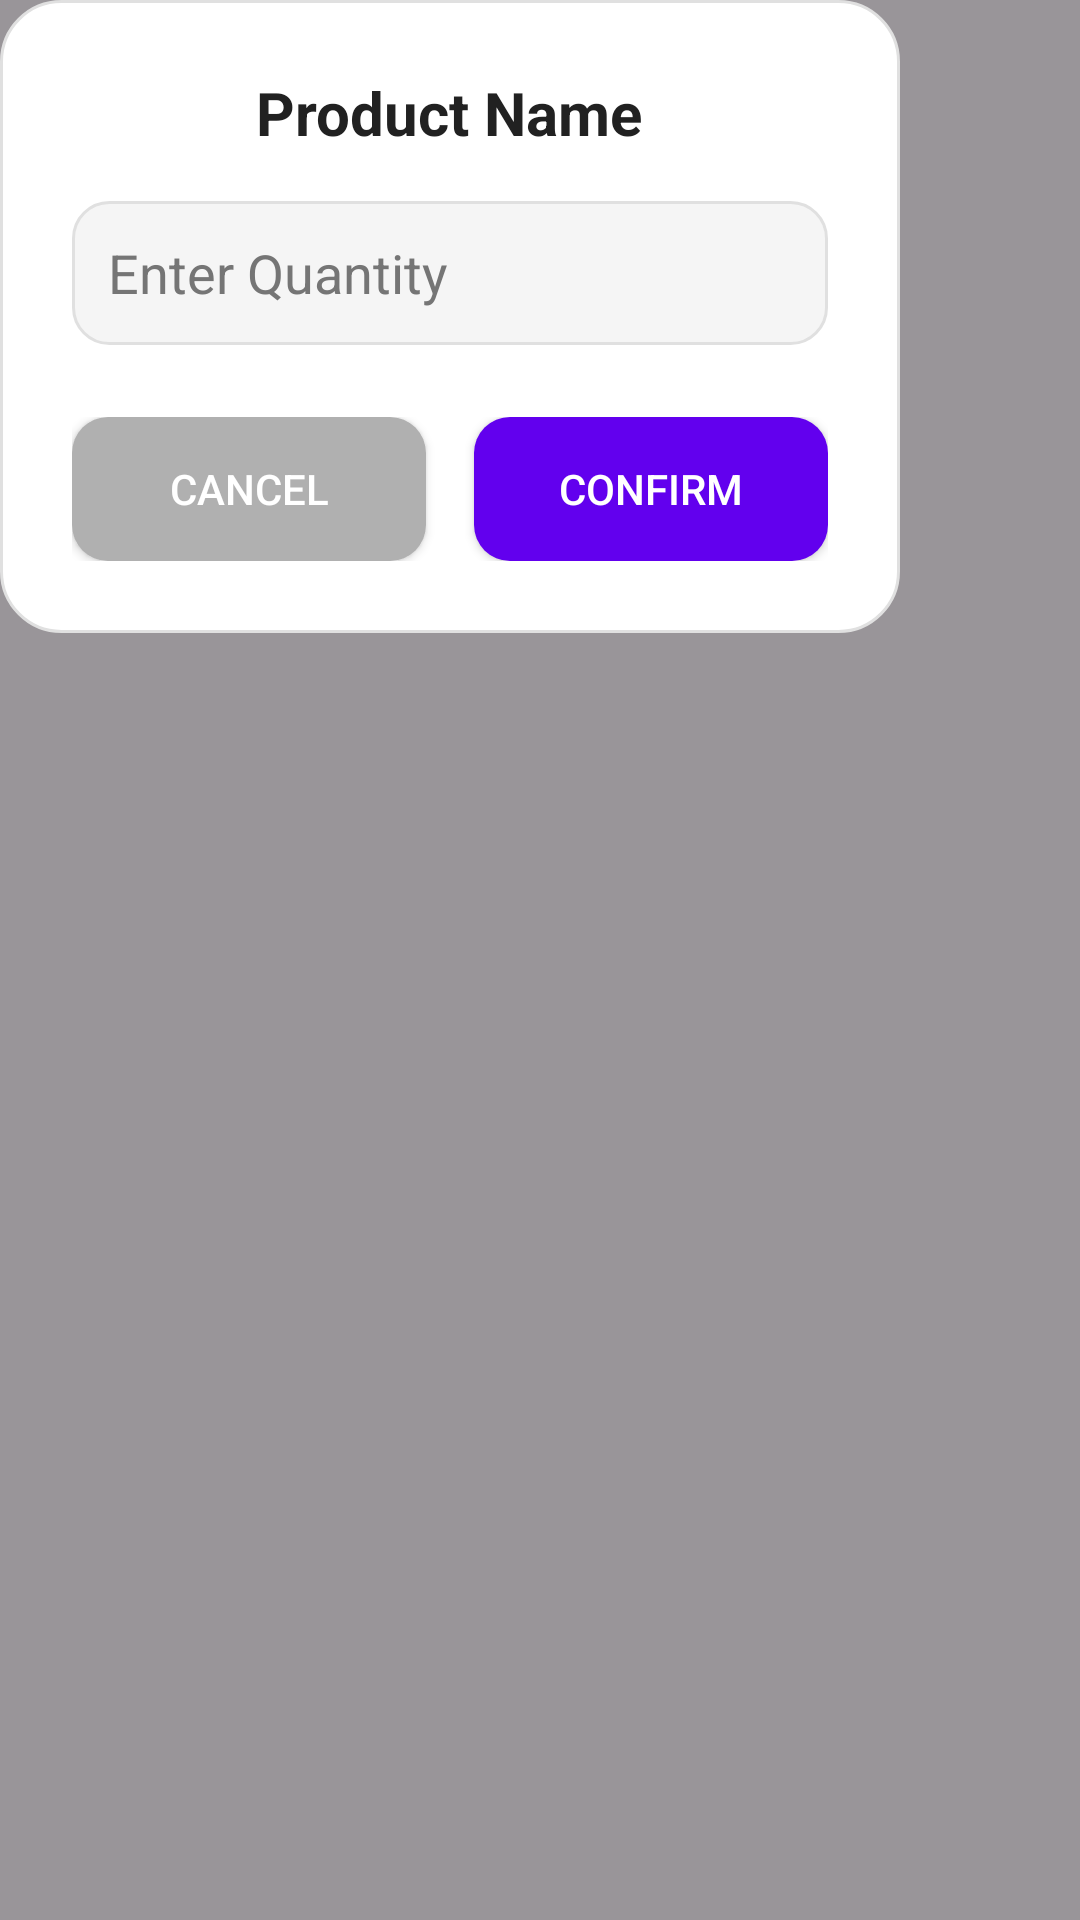

Produce the Android XML layout that renders to this screen, including the resource entries it uses.
<!-- AndroidManifest.xml: application theme Theme.Material3.DayNight.NoActionBar -->
<!-- res/layout/fragment_confirm_product_dialog.xml -->
<?xml version="1.0" encoding="utf-8"?>
<FrameLayout
    xmlns:android="http://schemas.android.com/apk/res/android"
    android:layout_width="match_parent"
    android:layout_height="match_parent"
    android:background="#66000000"
    android:gravity="center">

<LinearLayout
android:layout_width="300dp"
android:layout_height="wrap_content"
android:orientation="vertical"
android:padding="24dp"
android:background="@drawable/dialog_background"
android:gravity="center">

<TextView
    android:id="@+id/tvProductName"
    android:layout_width="wrap_content"
    android:layout_height="wrap_content"
    android:text="Product Name"
    android:textSize="20sp"
    android:textStyle="bold"
    android:textColor="@color/primaryText"
    android:layout_gravity="center"
    android:paddingBottom="16dp"/>

<EditText
    android:id="@+id/etQuantity"
    android:layout_width="match_parent"
    android:layout_height="48dp"
    android:hint="Enter Quantity"
    android:inputType="number"
    android:background="@drawable/et_background"
    android:paddingStart="12dp"
    android:paddingEnd="12dp"
    android:textColor="@color/primaryText"
    android:textColorHint="@color/secondaryText"
    android:layout_marginBottom="24dp"/>

<LinearLayout
    android:layout_width="match_parent"
    android:layout_height="wrap_content"
    android:orientation="horizontal"
    android:gravity="center"
    android:weightSum="2">

    <Button
        android:id="@+id/btnCancel"
        android:layout_width="0dp"
        android:layout_weight="1"
        android:layout_height="48dp"
        android:text="Cancel"
        android:backgroundTint="@color/cancelButton"
        android:textColor="@android:color/white"
        android:layout_marginEnd="8dp"
        android:background="@drawable/btn_rounded"/>

    <Button
        android:id="@+id/btnConfirm"
        android:layout_width="0dp"
        android:layout_weight="1"
        android:layout_height="48dp"
        android:text="Confirm"
        android:backgroundTint="@color/accentColor"
        android:textColor="@android:color/white"
        android:layout_marginStart="8dp"
        android:background="@drawable/btn_rounded"/>
</LinearLayout>
</LinearLayout>
    </FrameLayout>
<!-- resources referenced by this layout -->
<resources>
  <color name="accentColor">#6200EE</color>
  <color name="cancelButton">#B0B0B0</color>
  <color name="primaryText">#212121</color>
  <color name="secondaryText">#757575</color>
  <!-- drawable btn_rounded (drawable) -->
  <?xml version="1.0" encoding="utf-8"?>
  <shape xmlns:android="http://schemas.android.com/apk/res/android">
      <solid android:color="@color/accentColor"/>
      <corners android:radius="12dp"/>
  </shape>
  <!-- drawable dialog_background (drawable) -->
  <?xml version="1.0" encoding="utf-8"?>
  <shape xmlns:android="http://schemas.android.com/apk/res/android"
      android:shape="rectangle">
      <solid android:color="@color/backgroundDialog"/>
      <corners android:radius="20dp"/>
      <padding android:left="12dp" android:top="12dp" android:right="12dp" android:bottom="12dp"/>
      <stroke android:width="1dp" android:color="@color/strokeDialog"/>
  </shape>
  <!-- drawable et_background (drawable) -->
  <?xml version="1.0" encoding="utf-8"?>
  <shape xmlns:android="http://schemas.android.com/apk/res/android">
      <solid android:color="@color/etBackground"/>
      <corners android:radius="12dp"/>
      <stroke android:width="1dp" android:color="@color/strokeDialog"/>
  </shape>
  <color name="backgroundDialog">#FFFFFF</color>
  <color name="strokeDialog">#E0E0E0</color>
  <color name="etBackground">#F5F5F5</color>
</resources>
